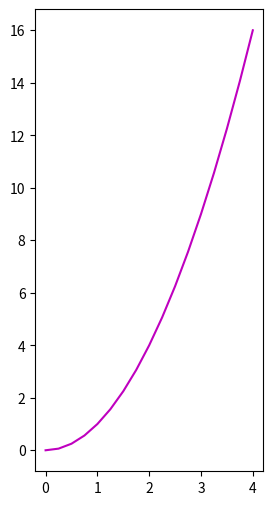

Here is the Python script that generated this plot: (Note: this script raises an exception after producing the figure.)
#!/usr/bin/env python3
# -*- coding: utf-8 -*-


import numpy as np
import sympy as sym
from scipy import linalg
import matplotlib.pyplot as plt

f = lambda x:x**2 
a=0 ; b=4 ; N=4
n=4
x=np.linspace(a,b,N+1)
y=f(x)

X=np.linspace(a,b,n*N+1)
Y=f(X)
plt.figure(figsize=(10,6))

#midpoint
plt.subplot(1,3,2)
plt.plot(X,Y,'m')
x_mid=(x[:1]+x[1:])/2
y_mid=f(x_mid)
plt.plot(x_mid,y_mid,'m.',marksize=10)
plt.bar(x_mid,y_mid, width=(b-a)/N, alpha=0.25,align='edge',edgecolor='m')
plt.title('midpoint raiemann summn, N={}' . format(N))
